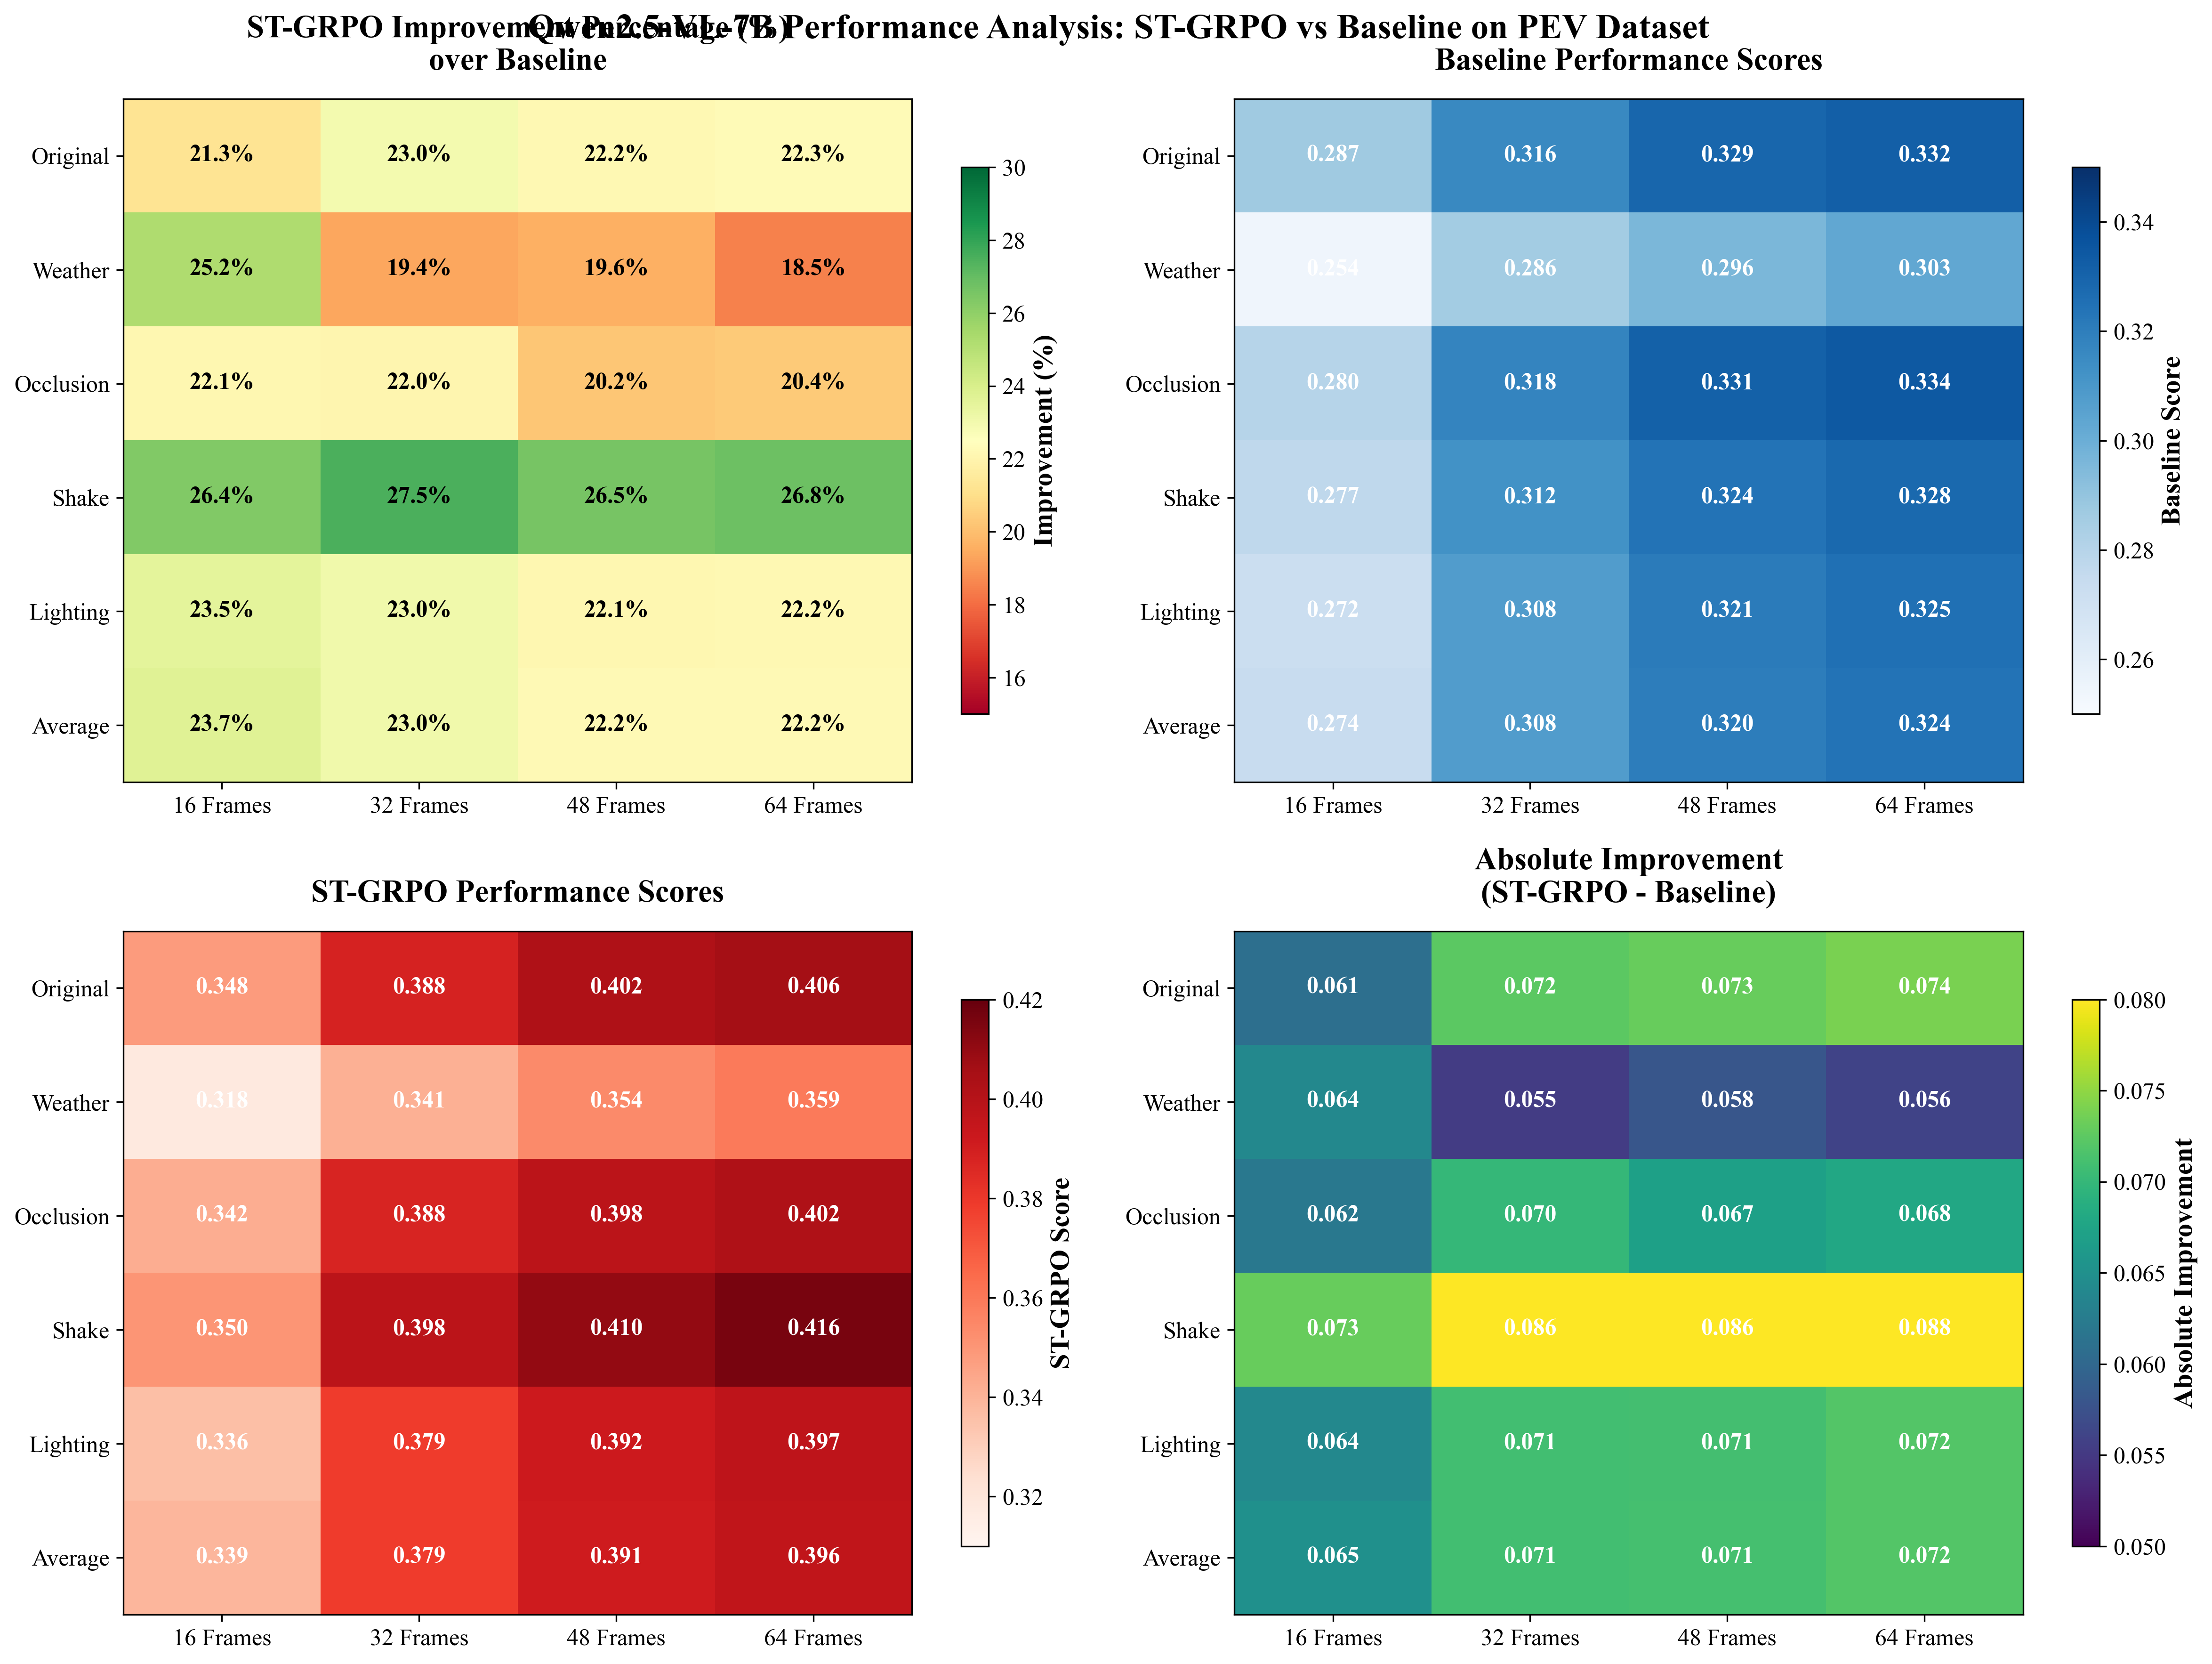

Reproduce this figure in Python.
"""
Heatmap visualization showing improvement ratios (ST-GRPO vs Baseline) 
across different conditions and frame counts for Qwen2.5-VL-7B on PEV dataset.
Generates a publication-quality heatmap for top-tier conferences.
"""

import matplotlib.pyplot as plt
import numpy as np
import seaborn as sns

# Set up publication-quality style
plt.rcParams.update({
    'font.family': 'serif',
    'font.serif': ['Times New Roman'],
    'font.size': 12,
    'axes.labelsize': 14,
    'axes.titlesize': 16,
    'xtick.labelsize': 12,
    'ytick.labelsize': 12,
    'figure.dpi': 300,
    'savefig.dpi': 300,
    'savefig.bbox': 'tight',
})

# Data from the table
conditions = ['Original', 'Weather', 'Occlusion', 'Shake', 'Lighting', 'Average']
frame_counts = ['16 Frames', '32 Frames', '48 Frames', '64 Frames']

# Baseline data for each condition across frame counts
baseline_data = {
    'Original':  [0.287, 0.3158, 0.329, 0.332],
    'Weather':   [0.254, 0.2857, 0.296, 0.303],
    'Occlusion': [0.280, 0.3175, 0.331, 0.334],
    'Shake':     [0.277, 0.3122, 0.324, 0.328],
    'Lighting':  [0.272, 0.3078, 0.321, 0.325],
    'Average':   [0.274, 0.3078, 0.320, 0.324],
}

# ST-GRPO data for each condition across frame counts
st_grpo_data = {
    'Original':  [0.348, 0.3883, 0.402, 0.406],
    'Weather':   [0.318, 0.3410, 0.354, 0.359],
    'Occlusion': [0.342, 0.3875, 0.398, 0.402],
    'Shake':     [0.350, 0.3980, 0.410, 0.416],
    'Lighting':  [0.336, 0.3787, 0.392, 0.397],
    'Average':   [0.339, 0.3787, 0.3912, 0.396],
}

# Create figure with subplots for different heatmap views
fig, ((ax1, ax2), (ax3, ax4)) = plt.subplots(2, 2, figsize=(16, 12))

# 1. Improvement percentage heatmap
improvement_matrix = np.zeros((len(conditions), len(frame_counts)))
for i, condition in enumerate(conditions):
    for j in range(len(frame_counts)):
        baseline = baseline_data[condition][j]
        st_grpo = st_grpo_data[condition][j]
        improvement = ((st_grpo - baseline) / baseline) * 100
        improvement_matrix[i, j] = improvement

im1 = ax1.imshow(improvement_matrix, cmap='RdYlGn', aspect='auto', vmin=15, vmax=30)
ax1.set_title('ST-GRPO Improvement Percentage (%)\nover Baseline', fontweight='bold', pad=15)
ax1.set_xticks(range(len(frame_counts)))
ax1.set_xticklabels(frame_counts)
ax1.set_yticks(range(len(conditions)))
ax1.set_yticklabels(conditions)

# Add text annotations
for i in range(len(conditions)):
    for j in range(len(frame_counts)):
        text = ax1.text(j, i, f'{improvement_matrix[i, j]:.1f}%',
                       ha="center", va="center", color="black", fontweight='bold')

# Add colorbar
cbar1 = plt.colorbar(im1, ax=ax1, shrink=0.8)
cbar1.set_label('Improvement (%)', fontweight='bold')

# 2. Baseline performance heatmap
baseline_matrix = np.array([baseline_data[condition] for condition in conditions])
im2 = ax2.imshow(baseline_matrix, cmap='Blues', aspect='auto', vmin=0.25, vmax=0.35)
ax2.set_title('Baseline Performance Scores', fontweight='bold', pad=15)
ax2.set_xticks(range(len(frame_counts)))
ax2.set_xticklabels(frame_counts)
ax2.set_yticks(range(len(conditions)))
ax2.set_yticklabels(conditions)

for i in range(len(conditions)):
    for j in range(len(frame_counts)):
        text = ax2.text(j, i, f'{baseline_matrix[i, j]:.3f}',
                       ha="center", va="center", color="white", fontweight='bold')

cbar2 = plt.colorbar(im2, ax=ax2, shrink=0.8)
cbar2.set_label('Baseline Score', fontweight='bold')

# 3. ST-GRPO performance heatmap
st_grpo_matrix = np.array([st_grpo_data[condition] for condition in conditions])
im3 = ax3.imshow(st_grpo_matrix, cmap='Reds', aspect='auto', vmin=0.31, vmax=0.42)
ax3.set_title('ST-GRPO Performance Scores', fontweight='bold', pad=15)
ax3.set_xticks(range(len(frame_counts)))
ax3.set_xticklabels(frame_counts)
ax3.set_yticks(range(len(conditions)))
ax3.set_yticklabels(conditions)

for i in range(len(conditions)):
    for j in range(len(frame_counts)):
        text = ax3.text(j, i, f'{st_grpo_matrix[i, j]:.3f}',
                       ha="center", va="center", color="white", fontweight='bold')

cbar3 = plt.colorbar(im3, ax=ax3, shrink=0.8)
cbar3.set_label('ST-GRPO Score', fontweight='bold')

# 4. Absolute improvement heatmap
absolute_improvement = st_grpo_matrix - baseline_matrix
im4 = ax4.imshow(absolute_improvement, cmap='viridis', aspect='auto', vmin=0.05, vmax=0.08)
ax4.set_title('Absolute Improvement\n(ST-GRPO - Baseline)', fontweight='bold', pad=15)
ax4.set_xticks(range(len(frame_counts)))
ax4.set_xticklabels(frame_counts)
ax4.set_yticks(range(len(conditions)))
ax4.set_yticklabels(conditions)

for i in range(len(conditions)):
    for j in range(len(frame_counts)):
        text = ax4.text(j, i, f'{absolute_improvement[i, j]:.3f}',
                       ha="center", va="center", color="white", fontweight='bold')

cbar4 = plt.colorbar(im4, ax=ax4, shrink=0.8)
cbar4.set_label('Absolute Improvement', fontweight='bold')

# Add overall title
fig.suptitle('Qwen2.5-VL-7B Performance Analysis: ST-GRPO vs Baseline on PEV Dataset', 
             fontsize=18, fontweight='bold', y=0.98)

# Adjust layout
plt.tight_layout()
plt.subplots_adjust(top=0.93)

# Save the figure
output_path = 'E:/pycharm_project/lightweight-agent/Use_Case/todo_agent_work/heatmap_improvement.png'
plt.savefig(output_path, dpi=300, bbox_inches='tight', facecolor='white', edgecolor='none')
print(f"Heatmap visualization saved to: {output_path}")

# Close the figure to free memory
plt.close()